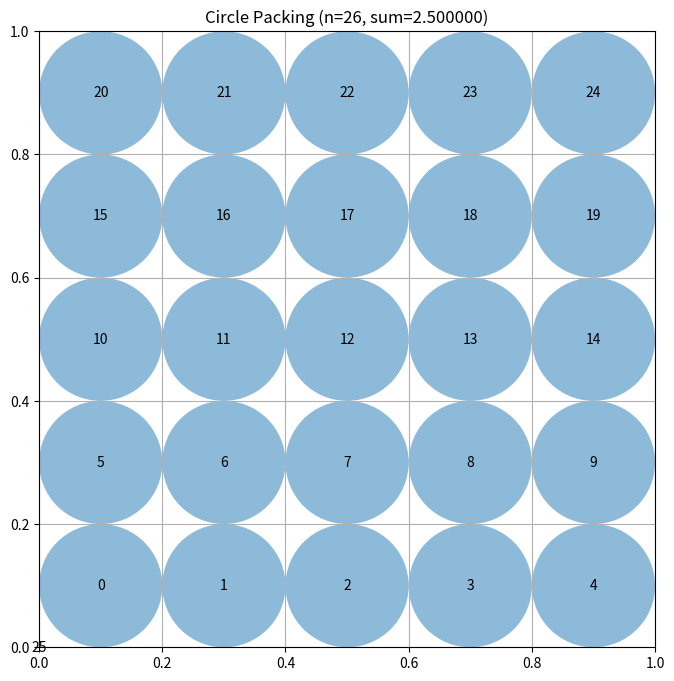

The matplotlib source for this figure:
"""Constructor-based circle packing for n=26 circles"""
import numpy as np
from scipy.optimize import linprog  # Pre-imported for LP approaches

# EVOLVE-BLOCK-START
import numpy as np
from scipy.optimize import linprog

def construct_packing():
    """
    Construct a packing of 26 circles inside the unit square.
    Starts from a regular 5×5 grid (spacing 0.2) plus a dummy circle.
    Then repeatedly perturbs the grid and solves a linear program that
    maximises the total sum of radii while respecting border and
    non‑overlap constraints. The best configuration found is returned.
    """
    # ----- base grid -----
    n_grid = 5
    offset = 0.1  # ensures points are 0.1 away from each border
    xs = np.linspace(offset, 1 - offset, n_grid)
    ys = np.linspace(offset, 1 - offset, n_grid)
    grid_centers = np.array([[x, y] for y in ys for x in xs])  # 25 points

    # dummy circle (will receive radius 0)
    dummy = np.array([[0.0, 0.0]])

    base_centers = np.vstack([grid_centers, dummy])  # shape (26, 2)

    # ----- optimisation helpers -----
    def solve_radii(centers):
        """
        Given fixed centres, solve a linear program:
            maximise sum r_i
            s.t. 0 <= r_i <= border_i
                 r_i + r_j <= dist(i,j)   for all i<j
        Returns the optimal radii as a 1‑D ndarray.
        """
        n = centers.shape[0]

        # border limits
        border_limits = np.minimum.reduce(
            [centers[:, 0], centers[:, 1], 1 - centers[:, 0], 1 - centers[:, 1]]
        )

        # pairwise distances
        diff = centers[:, None, :] - centers[None, :, :]  # (n, n, 2)
        dists = np.sqrt(np.sum(diff ** 2, axis=2))       # (n, n)

        # Build inequality matrix A_ub * r <= b_ub
        # 1) border constraints: r_i <= border_i
        A_border = np.eye(n)
        b_border = border_limits

        # 2) pairwise constraints: r_i + r_j <= d_ij
        pair_rows = []
        pair_bounds = []
        for i in range(n):
            for j in range(i + 1, n):
                row = np.zeros(n)
                row[i] = 1
                row[j] = 1
                pair_rows.append(row)
                pair_bounds.append(dists[i, j])

        if pair_rows:
            A_pair = np.vstack(pair_rows)
            b_pair = np.array(pair_bounds)
            A_ub = np.vstack([A_border, A_pair])
            b_ub = np.concatenate([b_border, b_pair])
        else:
            A_ub = A_border
            b_ub = b_border

        # Objective: maximise sum r_i  => minimise -sum r_i
        c = -np.ones(n)

        # Bounds for each variable: (0, None) – upper bound already in A_ub
        bounds = [(0, None) for _ in range(n)]

        res = linprog(c, A_ub=A_ub, b_ub=b_ub, bounds=bounds, method="highs")
        if not res.success:
            # fallback to zero radii (should not happen)
            return np.zeros(n)
        return res.x

    # ----- initial solution -----
    best_centers = base_centers.copy()
    best_radii = solve_radii(best_centers)
    best_sum = best_radii.sum()

    # ----- local perturbation loop -----
    rng = np.random.default_rng()
    for _ in range(30):  # number of perturbation attempts
        # jitter non‑dummy points
        perturbed = best_centers.copy()
        jitter = rng.normal(scale=0.02, size=perturbed.shape)
        jitter[-1] = 0.0                     # keep dummy unchanged
        perturbed += jitter
        # keep points inside the unit square
        perturbed[:, 0] = np.clip(perturbed[:, 0], 0.0, 1.0)
        perturbed[:, 1] = np.clip(perturbed[:, 1], 0.0, 1.0)

        radii = solve_radii(perturbed)
        total = radii.sum()
        if total > best_sum + 1e-6:          # accept only genuine improvements
            best_sum = total
            best_centers = perturbed
            best_radii = radii

    return best_centers, best_radii, best_sum
# EVOLVE-BLOCK-END


# This part remains fixed (not evolved)
def run_packing():
    """Run the circle packing constructor for n=26"""
    centers, radii, sum_radii = construct_packing()
    return centers, radii, sum_radii


def visualize(centers, radii):
    """
    Visualize the circle packing

    Args:
        centers: np.array of shape (n, 2) with (x, y) coordinates
        radii: np.array of shape (n) with radius of each circle
    """
    import matplotlib.pyplot as plt
    from matplotlib.patches import Circle

    fig, ax = plt.subplots(figsize=(8, 8))

    # Draw unit square
    ax.set_xlim(0, 1)
    ax.set_ylim(0, 1)
    ax.set_aspect("equal")
    ax.grid(True)

    # Draw circles
    for i, (center, radius) in enumerate(zip(centers, radii)):
        circle = Circle(center, radius, alpha=0.5)
        ax.add_patch(circle)
        ax.text(center[0], center[1], str(i), ha="center", va="center")

    plt.title(f"Circle Packing (n={len(centers)}, sum={sum(radii):.6f})")
    plt.show()


if __name__ == "__main__":
    centers, radii, sum_radii = run_packing()
    print(f"Sum of radii: {sum_radii}")
    # AlphaEvolve improved this to 2.635

    # Uncomment to visualize:
    visualize(centers, radii)
